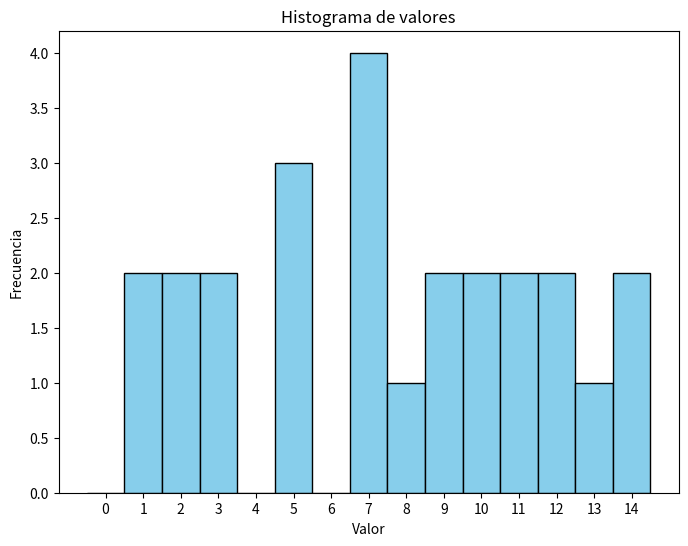

Recreate this plot in Python.
import matplotlib.pyplot as plt

# Datos
data = [ 11,7,5,14,13,
        12,9,12,5,7,
        1,2,5,7,8,
        11,2,3,3,1,
        7,10,10,9,14]

# Rango completo de 0 a 14
bins = range(0, 16)  # De 0 a 14, el 15 es el límite superior

# Crear el histograma
plt.figure(figsize=(8, 6))
plt.hist(data, bins=bins, color='skyblue', edgecolor='black', align='left')

# Ajustar ejes para ver todos los valores
plt.xticks(range(0, 15))  # Marcas en el eje X de 0 a 14

# Etiquetas
plt.title('Histograma de valores')
plt.xlabel('Valor')
plt.ylabel('Frecuencia')

# Guardar en PNG
plt.savefig('histograma_equalizado.eps')

# Mostrar (opcional)
plt.show()
